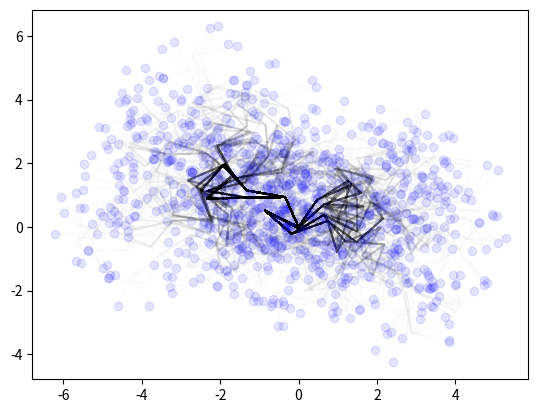

Reproduce this figure in Python.
import matplotlib.pyplot as plt
import random
import math

class Node:
    def __init__(self, parent, angle, x_coord, y_coord, num_kids, gen):
        self.parent = parent
        self.angle = angle
        self.x_coord = x_coord
        self.y_coord = y_coord
        self.num_kids = num_kids
        self.next = []
        self.gen = gen
        self.guide = None

    def build_plot(self):
        plt.plot(self.x_coord, self.y_coord, 'o', color = (0, 0, 1, 0.1))
        x_array = [self.x_coord]
        y_array = [self.y_coord]
        cur_parent = self.parent
        while cur_parent is not None:
            x_array.append(cur_parent.x_coord)
            y_array.append(cur_parent.y_coord)
            cur_parent = cur_parent.parent
        plt.plot(x_array, y_array, color = (0, 0, 0, 0.01))

    def build_dots(self):
        plt.plot(self.x_coord, self.y_coord, 'o', color = (1, 0, 0, 0.1))

root = Node(None, 0, 0, 0, 2, 0)

def assign_guiding_angle(cur_gen, parent_node, new_gen):
    for cousin_node in cur_gen:
        if cousin_node.guide == None:
            dx = parent_node.x_coord - cousin_node.x_coord
            dy = parent_node.y_coord - cousin_node.y_coord
            if dx * dx + dy * dy <= f(new_gen):
                cousin_node.guide = parent_node.guide
                assign_guiding_angle(cur_gen, cousin_node, new_gen)

def f(t):
    return 0.5**t

def generate_node(parent_node, num_kids, angle, gen):
    x = parent_node.x_coord + math.cos(math.radians(angle))
    y = parent_node.y_coord + math.sin(math.radians(angle))
    if parent_node.gen <= 10:
        return Node(parent_node, angle, x, y, num_kids, gen)
    else:
        return Node(parent_node, angle, x, y, 0, gen)

def build_gen(cur_gen):
    new_gen = cur_gen[0].gen + 1
    if new_gen <= 10:
        next_gen = []
        for parent_node in cur_gen:
            if parent_node.guide == None and new_gen <= 10:
                parent_node.guide = random.randint(1, 360)
            elif parent_node.guide == None:
                parent_node.guide = random.randint(parent_node.angle - 90, parent_node.angle + 90)
            assign_guiding_angle(cur_gen, parent_node, new_gen)
            for i in range(parent_node.num_kids):
                kid_node = generate_node(parent_node, 2, random.randint(parent_node.guide - 30, parent_node.guide + 30), new_gen)
                parent_node.next.append(kid_node)
                next_gen.append(kid_node)
        print("Gen " + str(new_gen) + " Built!")
        build_gen(next_gen)
    else:
        for node in cur_gen:
            node.build_plot()
            # node.build_dots()

build_gen([root])

plt.show()
